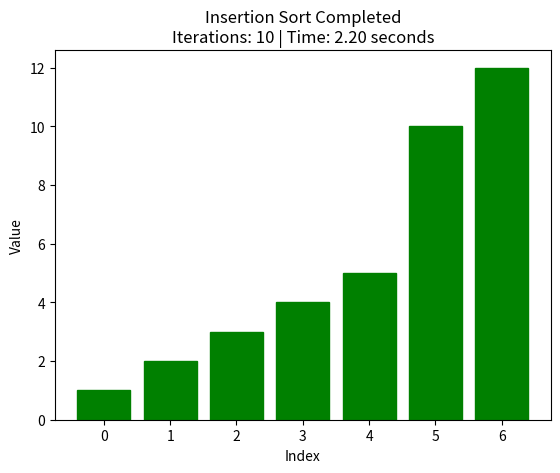

Recreate this plot in Python.
import matplotlib.pyplot as plt
import time

def insertion_sort_visualized(arr):
    n = len(arr)
    fig, ax = plt.subplots()
    bars = ax.bar(range(len(arr)), arr, color='blue')
    ax.set_title('Insertion Sort Visualization')
    ax.set_xlabel('Index')
    ax.set_ylabel('Value')
    
    iterations = 0
    start_time = time.time()

    for i in range(1, n):
        key = arr[i]
        j = i - 1
        while j >= 0 and arr[j] > key:
            iterations += 1
            arr[j + 1] = arr[j]
            j -= 1

            # Actualiza las barras graficas
            for k, bar in enumerate(bars):
                bar.set_height(arr[k])
                bar.set_color('red' if k == j + 1 else 'blue')
                
            plt.pause(0.2)  # Pausa de 0.2 segundos entre actualizaciones
        
        arr[j + 1] = key

        # Actualizacion final despues de insertar el cambio
        for k, bar in enumerate(bars):
            bar.set_height(arr[k])
            bar.set_color('blue')

    end_time = time.time()
    elapsed_time = end_time - start_time

    # Actualizacion final para que muestre la matriz
    for bar in bars:
        bar.set_color('green')
    
    # Mostrar el número de iteraciones y el tiempo total
    ax.set_title(f'Insertion Sort Completed\nIterations: {iterations} | Time: {elapsed_time:.2f} seconds')

    plt.show()

# Lista definida
arr = [4, 3, 2, 10, 12, 1, 5]
insertion_sort_visualized(arr)
